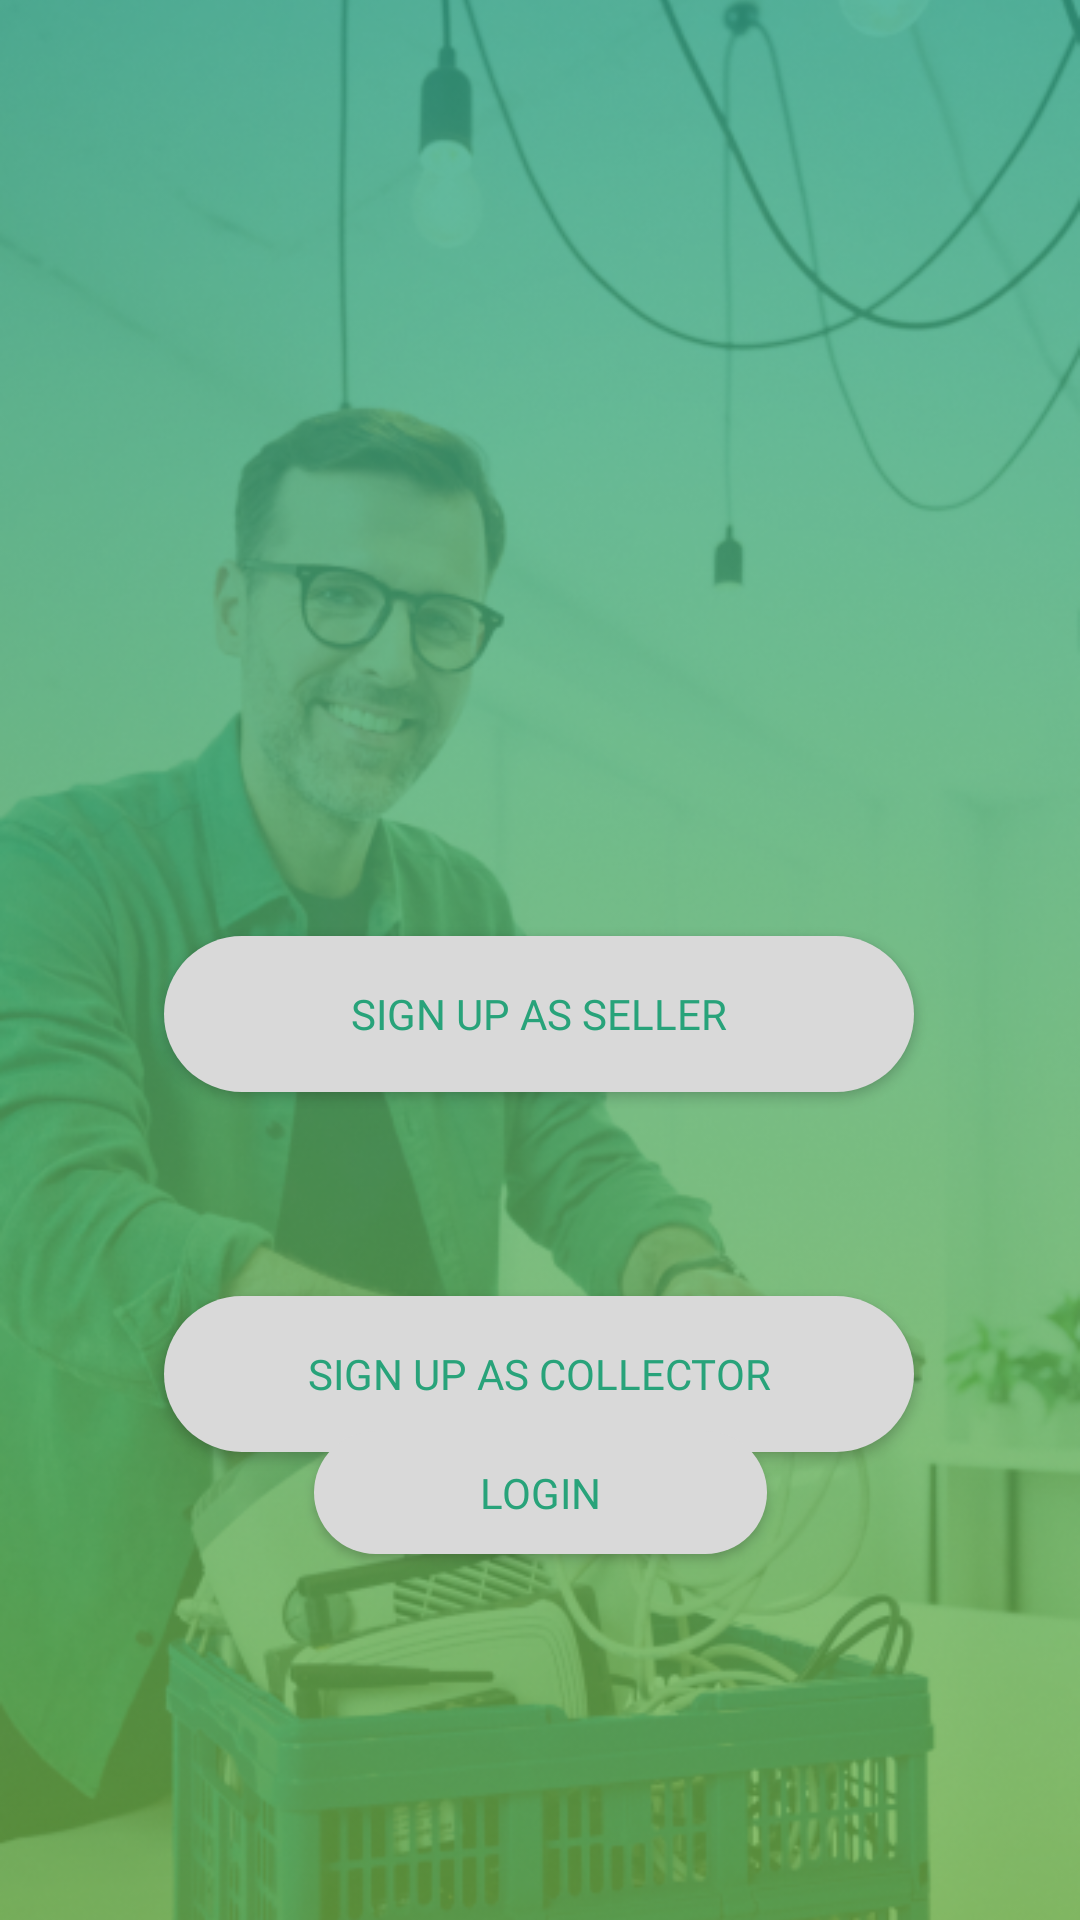

Android layout source for this screen:
<!-- AndroidManifest.xml: activity theme DemoTheme -->
<!-- res/layout/activity_loginsignup.xml -->
<?xml version="1.0" encoding="utf-8"?>
<androidx.constraintlayout.widget.ConstraintLayout xmlns:android="http://schemas.android.com/apk/res/android"
    xmlns:app="http://schemas.android.com/apk/res-auto"
    xmlns:tools="http://schemas.android.com/tools"
    android:layout_width="match_parent"
    android:layout_height="match_parent"
    android:backgroundTint="#D9D9D9"
    tools:context=".LoginSignupActivity">

    <ImageView
        android:id="@+id/imageView"
        android:layout_width="match_parent"
        android:layout_height="match_parent"
        android:scaleType="centerCrop"
        android:src="@drawable/loginsignupbackground"
        app:layout_constraintBottom_toBottomOf="parent"
        app:layout_constraintEnd_toEndOf="parent"
        app:layout_constraintStart_toStartOf="parent"
        app:layout_constraintTop_toTopOf="parent" />

    <ImageView
        android:id="@+id/imageView2"
        android:layout_width="365dp"
        android:layout_height="200dp"
        android:layout_marginTop="80dp"
        android:scaleType="center"
        app:layout_constraintEnd_toEndOf="parent"
        app:layout_constraintHorizontal_bias="0.347"
        app:layout_constraintStart_toStartOf="parent"
        app:layout_constraintTop_toTopOf="@+id/imageView"
        app:srcCompat="@drawable/logo" />

    <Button
        android:id="@+id/button1"
        android:layout_width="250dp"
        android:layout_height="52dp"
        android:layout_marginTop="32dp"
        android:background="@drawable/plaintextfigure"
        android:backgroundTint="#D9D9D9"
        android:fontFamily="@font/inter_semibold"
        android:onClick="sellersignup"
        android:text="Sign Up as Seller"
        android:textColor="#28A37A"
        app:layout_constraintEnd_toEndOf="parent"
        app:layout_constraintHorizontal_bias="0.496"
        app:layout_constraintStart_toStartOf="parent"
        app:layout_constraintTop_toBottomOf="@+id/imageView2" />

    <Button
        android:id="@+id/button2"
        android:layout_width="250dp"
        android:layout_height="52dp"
        android:layout_marginTop="68dp"
        android:background="@drawable/plaintextfigure"
        android:backgroundTint="#D9D9D9"
        android:fontFamily="@font/inter_semibold"
        android:onClick="collectorsignup"
        android:text="Sign Up as Collector"
        android:textColor="#28A37A"
        app:layout_constraintEnd_toEndOf="parent"
        app:layout_constraintHorizontal_bias="0.496"
        app:layout_constraintStart_toStartOf="parent"
        app:layout_constraintTop_toBottomOf="@+id/button1" />

    <Button
        android:id="@+id/button3"
        android:layout_width="151dp"
        android:layout_height="41dp"
        android:layout_marginBottom="124dp"
        android:background="@drawable/plaintextfigure"
        android:backgroundTint="#D9D9D9"
        android:fontFamily="@font/inter_semibold"
        android:onClick="login"
        android:text="Login"
        android:textColor="#28A37A"
        app:layout_constraintBottom_toBottomOf="parent"
        app:layout_constraintEnd_toEndOf="parent"
        app:layout_constraintStart_toStartOf="parent"
        app:layout_constraintTop_toBottomOf="@+id/button2"
        app:layout_constraintVertical_bias="0.804" />
</androidx.constraintlayout.widget.ConstraintLayout>
<!-- resources referenced by this layout -->
<resources>
  <!-- drawable loginsignupbackground: png bitmap (drawable, 389080 bytes) -->
  <!-- drawable logo: png bitmap (drawable, 4426 bytes) -->
  <!-- drawable plaintextfigure (drawable) -->
  <shape xmlns:android="http://schemas.android.com/apk/res/android"
      android:shape="rectangle">
      <solid android:color="#D9D9D9"/>
      <corners
          android:topLeftRadius="45dp"
          android:bottomLeftRadius="45dp"
          android:topRightRadius="45dp"
          android:bottomRightRadius="45dp"/>
  </shape>
  <style name="DemoTheme" parent="Theme.AppCompat.Light.NoActionBar">
          <item name="colorPrimary">@color/green</item>
          <item name="colorPrimaryDark">@color/green</item>
          <item name="colorAccent">@color/green</item>
      </style>
  <color name="green">#28A37A</color>
</resources>
